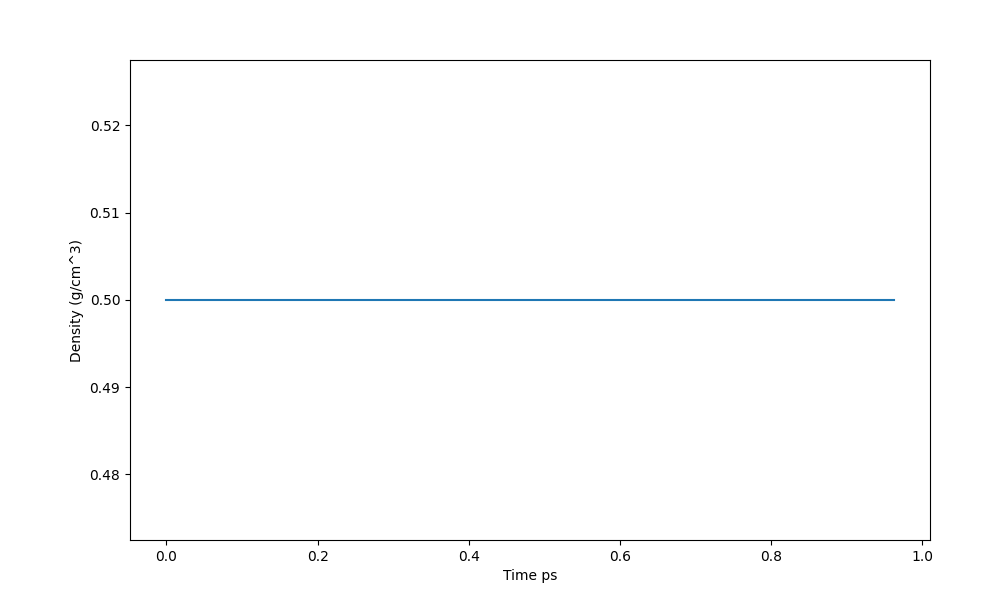

Data behind this chart, as committed beside it:
Time ps (0), Density (g/cm^3)
0, 0.5
0.962, 0.5
